The GitHub repository laslas123/Recommendation contains a labelled image folder "Recommendation" with 16 categories: baby onesie, coat, dress, dungarees, hoodie, jeans, pants, shirt, shorts, skirt, strap dress, suit set, sweater, t-shirt, vest, wedding dress. Examples follow, each with its label.

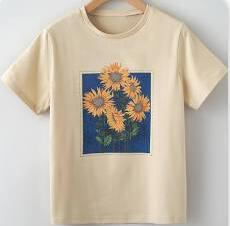
Label: t-shirt

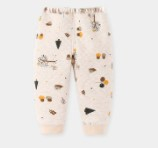
Label: pants

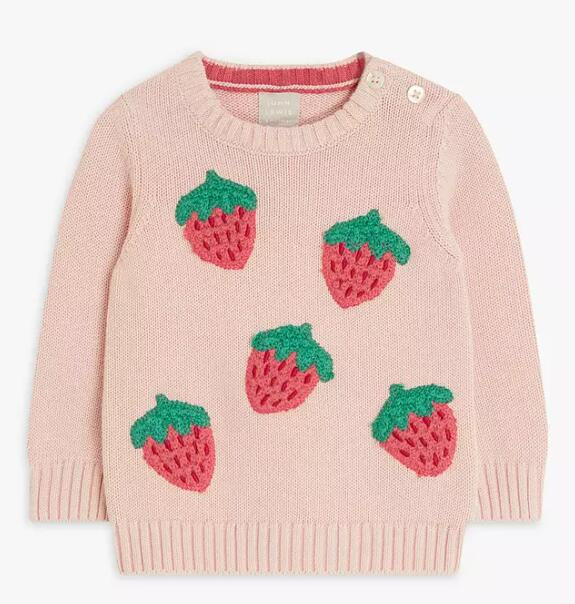
Label: sweater

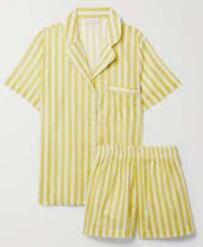
Label: suit set

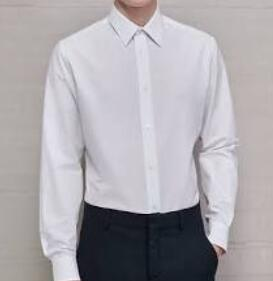
Label: shirt

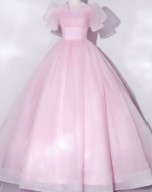
Label: wedding dress
